Run: headless pygame with SDL's dummy video driver; simulated clock (each Clock.tick advances the game by its frame time, no real sleeping); random seed 0; keys injected as events and as key.get_pressed() state; mouse plan: one left click at the window centre at the start of phase 2, then a move to the lower-right quarter at the start of phase 3.
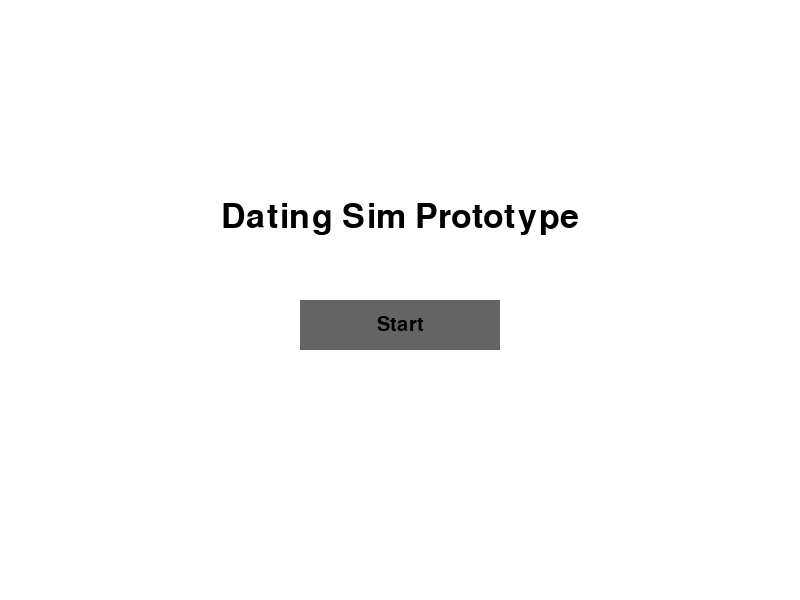
Frame 1 of 4 · flips 1–60 · no input
Frame 2 of 4 · flips 61–180 · clicked the window centre · tapped SPACE, RETURN · held RIGHT (→), D · screen unchanged from frame 1, image omitted
Frame 3 of 4 · flips 181–300 · moved the mouse to the lower-right quarter · held DOWN (↓), S · screen unchanged from frame 2, image omitted
Frame 4 of 4 · flips 301–420 · held LEFT (←), A, UP (↑), W · screen unchanged from frame 3, image omitted

The pygame program that drew these frames:

import pygame
import sys

pygame.init()

# Screen size & colors
WIDTH, HEIGHT = 800, 600
screen = pygame.display.set_mode((WIDTH, HEIGHT))   
pygame.display.set_caption("Dating Sim Prototype")

WHITE = (255, 255, 255)
BLACK = (0, 0, 0)
BROWN = (139, 69, 19)
GREEN = (0, 255, 0)
GRAY = (100, 100, 100)
BLUE = (0, 0, 255)
RED = (255, 0, 0)

FONT = pygame.font.SysFont(None, 30)
BIGFONT = pygame.font.SysFont(None, 50)

clock = pygame.time.Clock()

# Game States
TITLE = "title"
TITLE2 = "title2"  # Added missing TITLE2
CENTER = "center"
LEFT = "left"
RIGHT = "right"
HOUSE = "house"
STREET1 = "street1"
STREET2 = "street2"

# Define Kyle sprite class
class Kyle(pygame.sprite.Sprite):
    def __init__(self, x, y):
        super().__init__()
        self.image = pygame.Surface((40, 60))
        self.image.fill(BLUE)
        self.rect = self.image.get_rect(center=(x, y))
        self.speed = 5

    def move(self, keys):
        if keys[pygame.K_w]:
            self.rect.y -= self.speed
        if keys[pygame.K_s]:
            self.rect.y += self.speed
        if keys[pygame.K_a]:
            self.rect.x -= self.speed
        if keys[pygame.K_d]:
            self.rect.x += self.speed

# Initialize Kyle at center (used later)
kyle = Kyle(WIDTH // 2, HEIGHT // 2)

# --- Hitboxes and borders for scenes ---

# Center scene boundaries and borders
center_top_border = pygame.Rect(0, 0, WIDTH, 50)
center_bottom_border = pygame.Rect(0, HEIGHT - 50, WIDTH, 50)

# Left scene borders
left_left_border = pygame.Rect(0, 0, 50, HEIGHT)
left_right_border = pygame.Rect(WIDTH - 50, 0, 50, HEIGHT)

# Right scene borders
right_left_border = pygame.Rect(0, 0, 50, HEIGHT)
right_right_border = pygame.Rect(WIDTH - 50, 0, 50, HEIGHT)

# First house (center scene) - solid rectangle + door
house_x, house_y, house_width, house_height = 325, 50, 150, 150
house_door_width, house_door_height = 40, 20

first_house_border = pygame.Rect(house_x, house_y, house_width, house_height)
house_door = pygame.Rect(
    house_x + house_width // 2 - house_door_width // 2,
    house_y + house_height - house_door_height,
    house_door_width,
    house_door_height
)

# House scene borders (full window)
house_scene_border = pygame.Rect(0, 0, WIDTH, HEIGHT)

# Car hitbox (bottom right small rectangle)
car_x, car_y, car_w, car_h = WIDTH - 120, HEIGHT - 120, 80, 50
car_border = pygame.Rect(car_x, car_y, car_w, car_h)

# Button class for interactive buttons
class Button:
    def __init__(self, rect, text):
        self.rect = pygame.Rect(rect)
        self.text = text
        self.color = GRAY
        self.text_surf = FONT.render(text, True, BLACK)
        self.text_rect = self.text_surf.get_rect(center=self.rect.center)

    def draw(self, surface):
        pygame.draw.rect(surface, self.color, self.rect)
        surface.blit(self.text_surf, self.text_rect)

    def is_clicked(self, pos):
        return self.rect.collidepoint(pos)

game_state = TITLE
active_button = None
buttons = []

# Function to clear buttons
def clear_buttons():
    global buttons, active_button
    buttons = []
    active_button = None

# Function to add a button
def add_button(rect, text):
    global buttons
    btn = Button(rect, text)
    buttons.append(btn)
    return btn

# Function to change scene, reposition Kyle accordingly
def change_scene(new_scene):
    global game_state, kyle, buttons, active_button
    game_state = new_scene
    clear_buttons()
    if new_scene == TITLE:
        kyle.rect.center = (WIDTH // 2, HEIGHT // 2)
    elif new_scene == CENTER:
        kyle.rect.center = (WIDTH // 2, HEIGHT // 2)
    elif new_scene == LEFT:
        kyle.rect.center = (100, HEIGHT // 2)
    elif new_scene == RIGHT:
        kyle.rect.center = (WIDTH - 100, HEIGHT // 2)
    elif new_scene == HOUSE:
        kyle.rect.center = (WIDTH // 2, HEIGHT - 100)
    elif new_scene == STREET1:
        # Spawn Kyle inside the 400px boundary zone horizontally and vertically
        kyle.rect.center = (WIDTH // 4, HEIGHT // 2)
    elif new_scene == STREET2:
        kyle.rect.center = (WIDTH // 4, HEIGHT // 2)

def handle_collisions():
    global game_state, active_button

    if game_state == CENTER:
        # Borders left/right scenes
        if kyle.rect.colliderect(left_left_border):
            change_scene(LEFT)
        if kyle.rect.colliderect(right_right_border):
            change_scene(RIGHT)

        # Prevent moving outside top/bottom borders
        if kyle.rect.top < center_top_border.bottom:
            kyle.rect.top = center_top_border.bottom
        if kyle.rect.bottom > center_bottom_border.top:
            kyle.rect.bottom = center_bottom_border.top

        # Collide with first house walls except door
        if kyle.rect.colliderect(first_house_border) and not kyle.rect.colliderect(house_door):
            if kyle.rect.centery < house_y + house_height // 2:
                kyle.rect.bottom = first_house_border.top
            else:
                kyle.rect.top = first_house_border.bottom

        # Check if near house door for "Enter Your House"
        if kyle.rect.colliderect(house_door.inflate(10, 10)):
            if active_button is None:
                active_button = add_button((WIDTH // 2 - 100, HEIGHT - 40, 200, 30), "Enter Your House")
        else:
            if active_button and active_button.text == "Enter Your House":
                clear_buttons()

        # Check if near car to offer "Drive" button
        if kyle.rect.colliderect(car_border.inflate(10, 10)):
            if active_button is None:
                active_button = add_button((WIDTH // 2 - 50, HEIGHT - 40, 100, 30), "Drive")
        else:
            if active_button and active_button.text == "Drive":
                clear_buttons()

    elif game_state == LEFT:
        # Allow travel back to center from right border only
        if kyle.rect.colliderect(left_right_border):
            change_scene(CENTER)
        # Borders top and bottom same as center scene
        if kyle.rect.top < center_top_border.bottom:
            kyle.rect.top = center_top_border.bottom
        if kyle.rect.bottom > center_bottom_border.top:
            kyle.rect.bottom = center_bottom_border.top

    elif game_state == RIGHT:
        # Allow travel back to center from left border only
        if kyle.rect.colliderect(right_left_border):
            change_scene(CENTER)
        # Borders top and bottom same as center scene
        if kyle.rect.top < center_top_border.bottom:
            kyle.rect.top = center_top_border.bottom
        if kyle.rect.bottom > center_bottom_border.top:
            kyle.rect.bottom = center_bottom_border.top

    elif game_state == HOUSE:
        # Fully bounded in house scene
        kyle.rect.clamp_ip(house_scene_border)
        # Leave house button if near bottom edge
        if kyle.rect.bottom >= HEIGHT - 50:
            if active_button is None:
                active_button = add_button((WIDTH // 2 - 100, HEIGHT - 40, 200, 30), "Leave the house")
        else:
            if active_button and active_button.text == "Leave the house":
                clear_buttons()

    elif game_state == STREET1:
        # Borders: 400 pixels from top and bottom create street area
        if kyle.rect.top < 400:
            kyle.rect.top = 400
        if kyle.rect.bottom > HEIGHT - 50:  # fixed bottom boundary
            kyle.rect.bottom = HEIGHT - 50

        # Border right side - going off right edge transitions to STREET2
        if kyle.rect.right >= WIDTH:
            change_scene(STREET2)

    elif game_state == STREET2:
        # Borders: 400 pixels top and bottom
        if kyle.rect.top < 400:
            kyle.rect.top = 400
        if kyle.rect.bottom > HEIGHT - 50:  # fixed bottom boundary
            kyle.rect.bottom = HEIGHT - 50

        # Left border returns to STREET1
        if kyle.rect.left <= 0:
            change_scene(STREET1)

        # Second house - solid walls + door (larger house)
        new_house_x, new_house_y, new_house_width, new_house_height = WIDTH // 2 - 200, 50, 400, 300
        new_house_door_width, new_house_door_height = 80, 40

        new_house_border = pygame.Rect(new_house_x, new_house_y, new_house_width, new_house_height)
        new_house_door = pygame.Rect(
            new_house_x + new_house_width // 2 - new_house_door_width // 2,
            new_house_y + new_house_height - new_house_door_height,
            new_house_door_width,
            new_house_door_height
        )

        # Collide with new house walls except door
        if kyle.rect.colliderect(new_house_border) and not kyle.rect.colliderect(new_house_door):
            if kyle.rect.centery < new_house_y + new_house_height // 2:
                kyle.rect.bottom = new_house_border.top
            else:
                kyle.rect.top = new_house_border.bottom

        # Check if near new house door for "Enter Your House"
        if kyle.rect.colliderect(new_house_door.inflate(10, 10)):
            if active_button is None:
                active_button = add_button((WIDTH // 2 - 100, HEIGHT - 40, 200, 30), "Enter Your House")
        else:
            if active_button and active_button.text == "Enter Your House":
                clear_buttons()

# Remove the old draw_title_scene and main duplicates at the bottom
# Keep only one main() and one draw_title_scene()

def draw_center_scene():
    screen.fill(WHITE)  # Fill the background white

    # Draw the house
    pygame.draw.rect(screen, BROWN, first_house_border)

    # Draw the house door
    pygame.draw.rect(screen, BLACK, house_door)

    # Draw the car
    pygame.draw.rect(screen, RED, car_border)

    # Draw the top and bottom borders
    pygame.draw.rect(screen, BLACK, center_top_border)
    pygame.draw.rect(screen, BLACK, center_bottom_border)

# Modified draw_title_scene:
def draw_title_scene():
    screen.fill(WHITE)
    title_text = BIGFONT.render("Dating Sim Prototype", True, BLACK)
    screen.blit(title_text, (WIDTH // 2 - title_text.get_width() // 2, HEIGHT // 3))

    # Create start button only if buttons list is empty
    if not buttons:
        start_button = Button((WIDTH // 2 - 100, HEIGHT // 2, 200, 50), "Start")
        buttons.append(start_button)

    # Draw all buttons
    for btn in buttons:
        btn.draw(screen)

# Single main loop handling events and drawing:
def main():
    global active_button, buttons

    running = True
    while running:
        keys = pygame.key.get_pressed()

        for event in pygame.event.get():
            if event.type == pygame.QUIT:
                running = False

            elif event.type == pygame.MOUSEBUTTONDOWN and event.button == 1:
                pos = pygame.mouse.get_pos()
                for btn in buttons:
                    if btn.is_clicked(pos):
                        print(f"Button '{btn.text}' clicked!")  # Debug info
                        # Handle button clicks
                        if btn.text == "Start":
                            change_scene(CENTER)
                            buttons.clear()
                            active_button = None
                        elif btn.text == "Enter Your House":
                            change_scene(HOUSE)
                            buttons.clear()
                            active_button = None
                        elif btn.text == "Leave the house":
                            change_scene(CENTER)
                            buttons.clear()
                            active_button = None
                        elif btn.text == "Drive":
                            change_scene(STREET1)
                            buttons.clear()
                            active_button = None

        if game_state != TITLE:
            kyle.move(keys)
            handle_collisions()

        # Draw current scene
        if game_state == TITLE:
            draw_title_scene()
        elif game_state == CENTER:
            draw_center_scene()
        elif game_state == LEFT:
            draw_left_scene()
        elif game_state == RIGHT:
            draw_right_scene()
        elif game_state == HOUSE:
            draw_house_scene()
        elif game_state == STREET1:
            draw_street1_scene()
        elif game_state == STREET2:
            draw_street2_scene()

         # Draw Kyle sprite (except in TITLE scene)
        if game_state != TITLE:
            screen.blit(kyle.image, kyle.rect)

        # Draw buttons (except TITLE, already drawn in draw_title_scene)
        if game_state != TITLE:
            for btn in buttons:
                btn.draw(screen)

        pygame.display.flip()
        clock.tick(60)

def draw_center_scene():
    screen.fill(WHITE)
    # Draw house and door
    pygame.draw.rect(screen, BROWN, first_house_border)
    pygame.draw.rect(screen, BLACK, house_door)
    # Draw car
    pygame.draw.rect(screen, RED, car_border)
    # Draw borders top and bottom
    pygame.draw.rect(screen, BLACK, center_top_border)
    pygame.draw.rect(screen, BLACK, center_bottom_border)

def draw_left_scene():
    screen.fill(GREEN)
    pygame.draw.rect(screen, BLACK, left_left_border)
    pygame.draw.rect(screen, BLACK, left_right_border)

def draw_right_scene():
    screen.fill(GREEN)
    pygame.draw.rect(screen, BLACK, right_left_border)
    pygame.draw.rect(screen, BLACK, right_right_border)  # fixed argument order

def draw_house_scene():
    screen.fill(WHITE)
    pygame.draw.rect(screen, BROWN, house_scene_border)

def draw_street1_scene():
    screen.fill(GRAY)
    # Draw boundaries for street 1 - top and bottom rectangles
    pygame.draw.rect(screen, BLACK, (0, 0, WIDTH, 400))  # top boundary
    pygame.draw.rect(screen, BLACK, (0, HEIGHT - 50, WIDTH, 50))  # bottom boundary

def draw_street2_scene():
    screen.fill(GRAY)
    # Draw new house
    new_house_x, new_house_y, new_house_width, new_house_height = WIDTH // 2 - 200, 50, 400, 300
    new_house_door_width, new_house_door_height = 80, 40
    new_house_border = pygame.Rect(new_house_x, new_house_y, new_house_width, new_house_height)
    new_house_door = pygame.Rect(
        new_house_x + new_house_width // 2 - new_house_door_width // 2,
        new_house_y + new_house_height - new_house_door_height,
        new_house_door_width,
        new_house_door_height
    )
    pygame.draw.rect(screen, BROWN, new_house_border)
    pygame.draw.rect(screen, BLACK, new_house_door)
    # Draw boundaries
    pygame.draw.rect(screen, BLACK, (0, 0, WIDTH, 400))  # top boundary
    pygame.draw.rect(screen, BLACK, (0, HEIGHT - 50, WIDTH, 50))  # bottom boundary

def main():
    global active_button

    running = True
    while running:
        keys = pygame.key.get_pressed()
        for event in pygame.event.get():
            if event.type == pygame.QUIT:
                running = False
            elif event.type == pygame.MOUSEBUTTONDOWN and event.button == 1:
                pos = pygame.mouse.get_pos()
                if active_button and active_button.is_clicked(pos):
                    # Handle button actions
                    if active_button.text == "Start":
                        change_scene(CENTER)
                        clear_buttons()
                    elif active_button.text == "Enter Your House":
                        change_scene(HOUSE)
                        clear_buttons()
                    elif active_button.text == "Leave the house":
                        change_scene(CENTER)
                        clear_buttons()
                    elif active_button.text == "Drive":
                        change_scene(STREET1)  # Changed to STREET1 to fix bug
                        clear_buttons()

        if game_state != TITLE:
            kyle.move(keys)
            handle_collisions()

        # Draw current scene
        if game_state == TITLE:
            draw_title_scene()
        elif game_state == CENTER:
            draw_center_scene()
        elif game_state == LEFT:
            draw_left_scene()
        elif game_state == RIGHT:
            draw_right_scene()
        elif game_state == HOUSE:
            draw_house_scene()
        elif game_state == STREET1:
            draw_street1_scene()
        elif game_state == STREET2:
            draw_street2_scene()

        # Draw Kyle sprite
        if game_state != TITLE:
            screen.blit(kyle.image, kyle.rect)

        # Draw buttons if any
        for btn in buttons:
            btn.draw(screen)

        pygame.display.flip()
        clock.tick(60)

    pygame.quit()
    sys.exit()

if __name__ == "__main__":
    change_scene(TITLE)
    main()


def draw_title_scene():
    screen.fill(WHITE)
    title_text = BIGFONT.render("Dating Sim Prototype", True, BLACK)
    screen.blit(title_text, (WIDTH // 2 - title_text.get_width() // 2, HEIGHT // 3))

    # Instead of recreating buttons every frame, create once on entering title scene
    if not buttons:
        start_button = Button((WIDTH // 2 - 100, HEIGHT // 2, 200, 50), "Start")
        buttons.append(start_button)

    for btn in buttons:
        btn.draw(screen)

# In main loop, do NOT clear buttons every frame, only on scene change

def main():
    global active_button, buttons

    running = True
    while running:
        keys = pygame.key.get_pressed()
        for event in pygame.event.get():
            if event.type == pygame.QUIT:
                running = False
            elif event.type == pygame.MOUSEBUTTONDOWN and event.button == 1:
                pos = pygame.mouse.get_pos()
                for btn in buttons:
                    if btn.is_clicked(pos):
                        print(f"Button '{btn.text}' clicked!")  # Debug print to verify click
                        # Handle button actions
                        if btn.text == "Start":
                            change_scene(CENTER)
                            buttons.clear()
                            active_button = None
                        elif btn.text == "Enter Your House":
                            change_scene(HOUSE)
                            buttons.clear()
                            active_button = None
                        elif btn.text == "Leave the house":
                            change_scene(CENTER)
                            buttons.clear()
                            active_button = None
                        elif btn.text == "Drive":
                            change_scene(STREET1)
                            buttons.clear()
                            active_button = None

        if game_state != TITLE:
            kyle.move(keys)
            handle_collisions()

        # Draw current scene
        if game_state == TITLE:
            draw_title_scene()
        elif game_state == CENTER:
            draw_center_scene()
        elif game_state == LEFT:
            draw_left_scene()
        elif game_state == RIGHT:
            draw_right_scene()
        elif game_state == HOUSE:
            draw_house_scene()
        elif game_state == STREET1:
            draw_street1_scene()
        elif game_state == STREET2:
            draw_street2_scene()

        # Draw Kyle sprite
        if game_state != TITLE:
            screen.blit(kyle.image, kyle.rect)

        # Draw buttons if any (except title scene where buttons drawn inside its function)
        if game_state != TITLE:
            for btn in buttons:
                btn.draw(screen)

        pygame.display.flip()
        clock.tick(60)

    pygame.quit()
    sys.exit()
